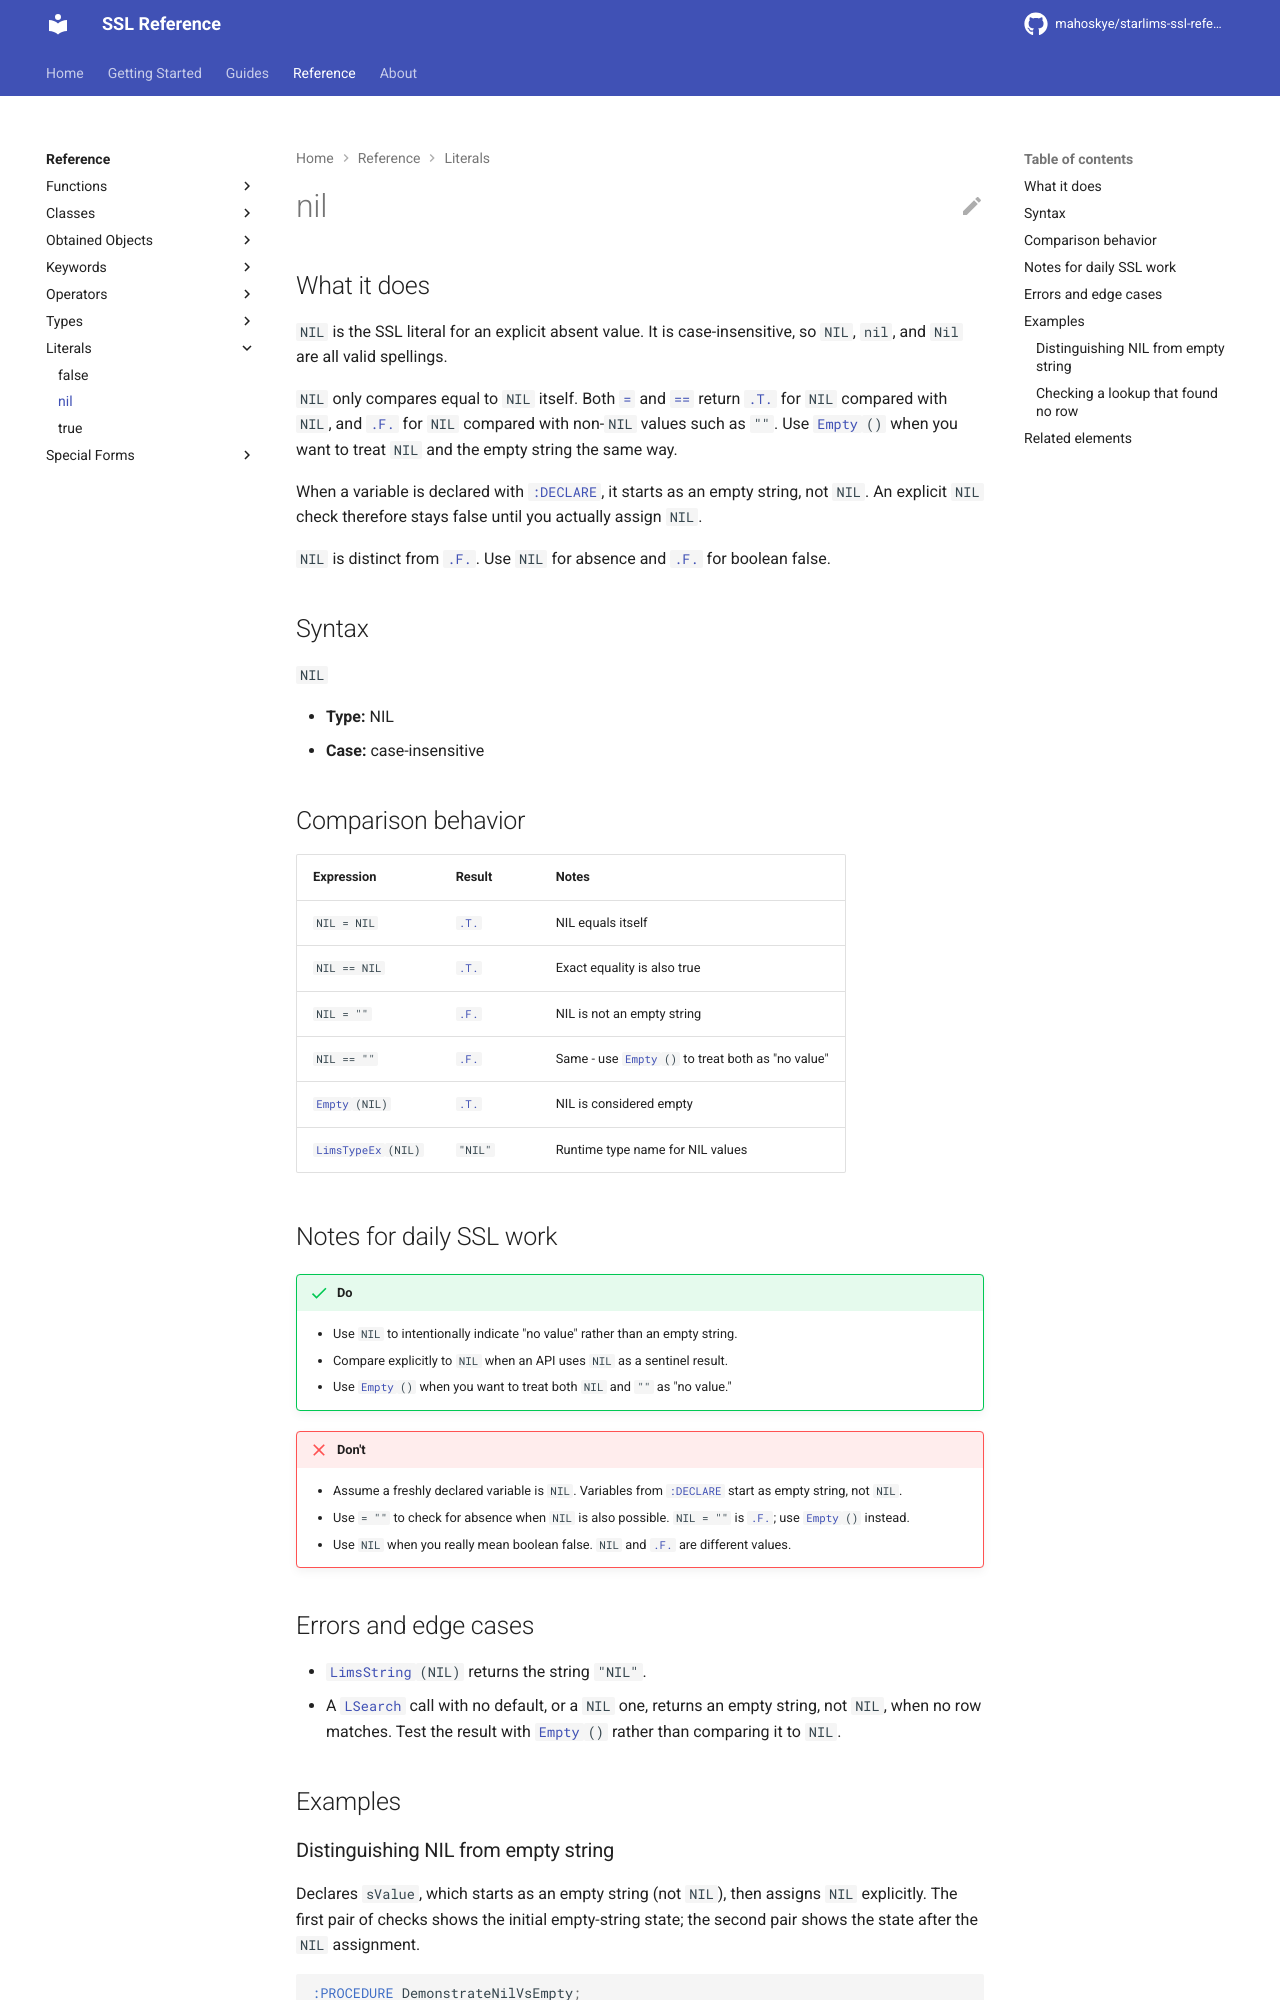

repository: mahoskye/starlims-ssl-reference · page: reference/literals/nil/index.html · generator: mkdocs

---
title: "nil"
summary: "NIL is the SSL literal for an explicit absent value. It is case-insensitive, so NIL, nil, and Nil are all valid spellings."
id: ssl.literal.nil
element_type: literal
doc_status: published
starlims:
  applies_to: [11, 12]
  verified_against: [12]
---

# nil

## What it does

`NIL` is the SSL literal for an explicit absent value. It is case-insensitive, so `NIL`, `nil`, and `Nil` are all valid spellings.

`NIL` only compares equal to `NIL` itself. Both [`=`](../operators/equals.md) and [`==`](../operators/strict-equals.md) return [`.T.`](true.md) for `NIL` compared with `NIL`, and [`.F.`](false.md) for `NIL` compared with non-`NIL` values such as `""`. Use [`Empty`](../functions/Empty.md)`()` when you want to treat `NIL` and the empty string the same way.

When a variable is declared with [`:DECLARE`](../keywords/DECLARE.md), it starts as an empty string, not `NIL`. An explicit `NIL` check therefore stays false until you actually assign `NIL`.

`NIL` is distinct from [`.F.`](false.md). Use `NIL` for absence and [`.F.`](false.md) for boolean false.

## Syntax

`NIL`

- **Type:** NIL
- **Case:** case-insensitive

## Comparison behavior

| Expression | Result | Notes |
| --- | --- | --- |
| `NIL = NIL` | [`.T.`](true.md) | NIL equals itself |
| `NIL == NIL` | [`.T.`](true.md) | Exact equality is also true |
| `NIL = ""` | [`.F.`](false.md) | NIL is not an empty string |
| `NIL == ""` | [`.F.`](false.md) | Same - use [`Empty`](../functions/Empty.md)`()` to treat both as "no value" |
| [`Empty`](../functions/Empty.md)`(NIL)` | [`.T.`](true.md) | NIL is considered empty |
| [`LimsTypeEx`](../functions/LimsTypeEx.md)`(NIL)` | `"NIL"` | Runtime type name for NIL values |

## Notes for daily SSL work

!!! success "Do"
    - Use `NIL` to intentionally indicate "no value" rather than an empty string.
    - Compare explicitly to `NIL` when an API uses `NIL` as a sentinel result.
    - Use [`Empty`](../functions/Empty.md)`()` when you want to treat both `NIL` and `""` as "no value."

!!! failure "Don't"
    - Assume a freshly declared variable is `NIL`. Variables from [`:DECLARE`](../keywords/DECLARE.md) start as empty string, not `NIL`.
    - Use `= ""` to check for absence when `NIL` is also possible. `NIL = ""` is [`.F.`](false.md); use [`Empty`](../functions/Empty.md)`()` instead.
    - Use `NIL` when you really mean boolean false. `NIL` and [`.F.`](false.md) are different values.
